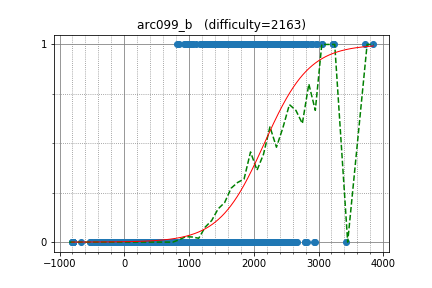

The file beside this chart, header and first rows:
Shefa, 1630.000000, 1
Ry0um4, 848.4, 1
renaats, 1754, 1
akz0724, 1234, 1
cromarmot, 1600, 1
isa_rentacs, 1174, 1
ryoryoryo111, 1062, 1
ytakata69, 1221, 1
sy_chen, 1704, 1
tenmyo, 1254, 1
urutom, 1327, 1
liwii, 1246, 1
heysan, 1052, 1
kawasin73, 816.5, 1
baito, 924.9, 1
linare, 1379, 1
keikun2000, 1192, 1
shirosha2, 994.4, 1
gyuuto, 1435, 1
rsk0315, 1618, 1
QCFium, 1248, 1
tettchan, 1099, 0
SOIVIEONE, 1176, 0
tabinessie, 1241, 0
hotsnowspring, 1016, 0
ryskchy, 949.3, 0
Sn, 900.6, 0
moritan0000, 805.4, 0
mosamosa, 1046, 0
koki1018, 1137, 0
settyan117, 1191, 0
tutuz, 1186, 0
fortissimo1997, 1256, 0
MATSUMAT, 1014, 0
kotaro0522, 915.1, 0
Shinjirow, 1079, 0
mellotron, 1414, 0
norimiso, 1069, 0
iwkjosec, 902.5, 0
hasia, 830.7, 0
midandfeed, 1086, 0
pocarist, 1026, 0
aizukikoh, 1193, 0
Mojumbo, 927.4, 0
xkumiyu, 954.1, 0
hiroaki0615, 827.9, 0
a_que_z, 917.1, 0
mizuff, 1126, 0
TateyamaKaito, 1145, 0
kontotto, 1032, 0
bant, 513.6, 0
prince, 1195, 0
underdog_eagle, 883.1, 0
task4233, 1183, 0
kotatsuinu, 1120, 0
yash2406, 1025, 0
peace_of_junk, 951.1, 0
sasasasanm, 1050, 0
aban, 658.4, 0
ashubeckham, 962.3, 0
ueyuki, 669.7, 0
... 2,381 more rows
